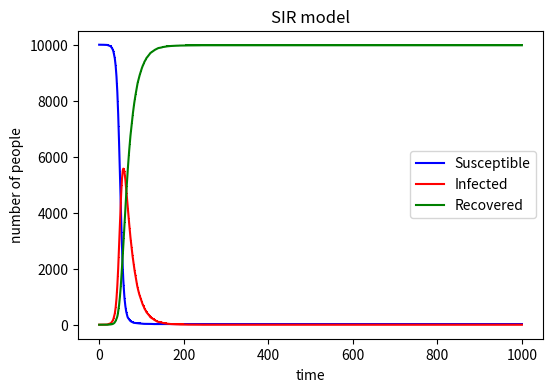

Recreate this plot in Python. (Note: this script raises an exception after producing the figure.)

# import necessary libraries
import numpy as np
import matplotlib.pyplot as plt


# set varibles for susceptible, infected, recovered
N=10000
S=9999
I=1
R=0
Sn=[S]
In=[I]
Rn=[R]
time=[0]
beta=0.3
gamma=0.05



# repeat 1000 times
for i in range(0,1000):
    # randomly find the newly infected people with the probability beta*I/N, 1 means infected, 0 means susceptible
    ni=np.random.choice(range(0,2),S,p=[1-beta*I/N,beta*I/N])
    # randomly find the newly recovered people with the probability gamma, 2 means recovered
    nr=np.random.choice(range(1,3),I,p=[1-gamma,gamma])
    # count the number of newly infected people
    nin=sum(ni==1)
    # count the number of newly recovered people
    nrn=sum(nr==2)
    # the number of susceptible people change to the original number minus the number of newly infected people
    S-=nin
    Sn.append(S)
    # the number of infected people change to the original number plus the number of newly infected people and minus the number of newly recovered people
    I=I+nin-nrn
    In.append(I)
    # the numeber of recovered people change to the original number plus the numebr of newly recovered people
    R+=nrn
    Rn.append(R)
    # record the time
    time.append(i+1)
    
    
    

# make a plot for the number of susceptible, infected, and recovered people
plt.figure(figsize=(6,4),dpi=150)
plt.plot(time,Sn,'b',marker = ',',label='Susceptible')
plt.plot(time,In,'r',marker=',',label='Infected')
plt.plot(time,Rn,'g',marker=',',label='Recovered')
plt.title('SIR model')
plt.xlabel('time')
plt.ylabel('number of people')
plt.legend()
plt.savefig('SIR model',type='png')